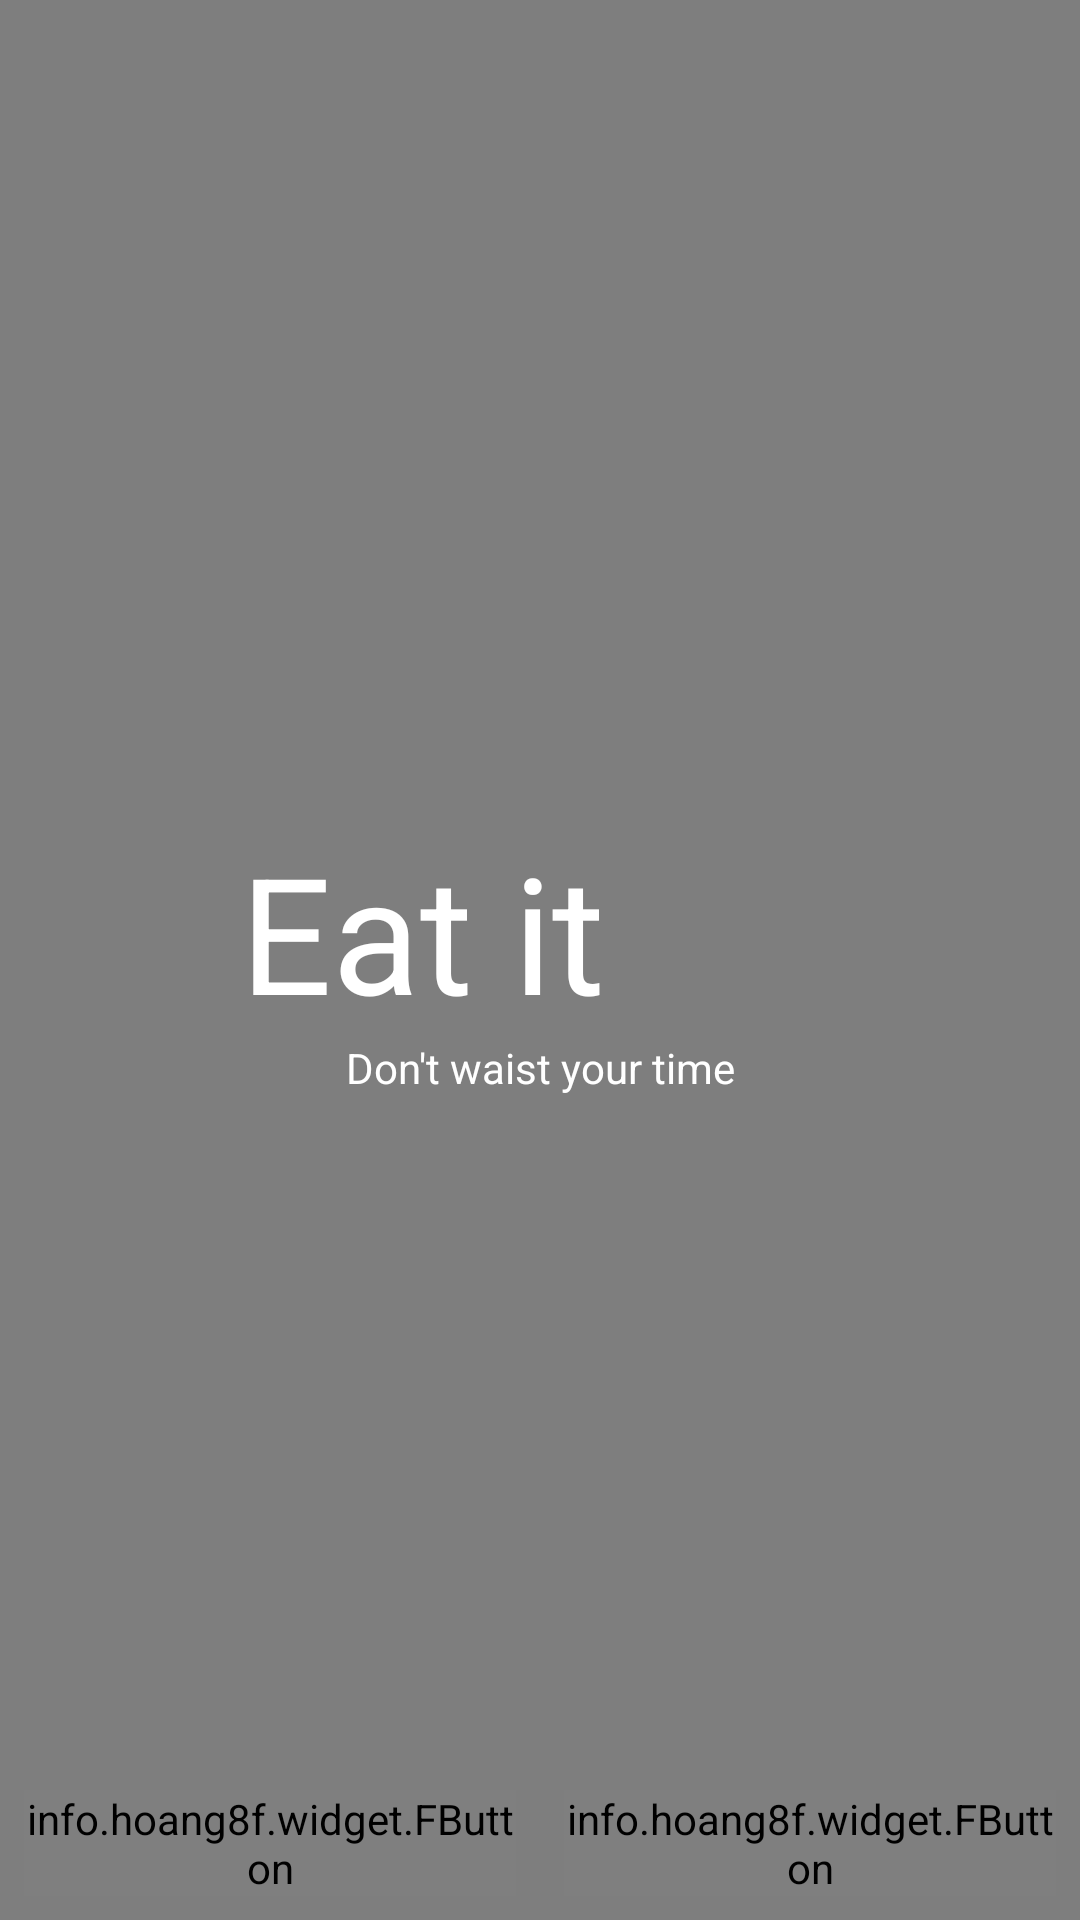

Write the Android layout XML for this screen, with the resource values it uses.
<!-- AndroidManifest.xml: application theme AppTheme -->
<!-- res/layout/activity_main.xml -->
<?xml version="1.0" encoding="utf-8"?>
<RelativeLayout xmlns:android="http://schemas.android.com/apk/res/android"
    xmlns:app="http://schemas.android.com/apk/res-auto"
    xmlns:tools="http://schemas.android.com/tools"
    android:layout_width="match_parent"
    android:layout_height="match_parent"
    android:background="@drawable/pasta"
    tools:context=".MainActivity">
    <View
        android:layout_width="match_parent"
        android:layout_height="match_parent"
        android:background="@color/colorView">
    </View>

    <LinearLayout
        android:layout_width="wrap_content"
        android:layout_height="wrap_content"
        android:layout_centerInParent="true"
        android:orientation="vertical">

        <TextView
            android:id="@+id/txtName"
            android:textColor="@android:color/white"
            android:layout_width="wrap_content"
            android:layout_height="wrap_content"
            android:text="@string/primary_text"
            android:textSize="54sp" />

        <TextView
            android:id="@+id/txtSlogan"
            android:layout_width="200dp"
            android:layout_height="wrap_content"
            android:gravity="center"
            android:text="@string/slogan"
            android:textColor="@android:color/white" />

    </LinearLayout>

    <LinearLayout
        android:layout_width="match_parent"
        android:layout_height="wrap_content"
        android:layout_alignParentBottom="true"
        android:orientation="horizontal"
        android:weightSum="2">


        <info.hoang8f.widget.FButton
            android:id="@+id/btnSignUp"
            android:layout_width="0dp"
            android:layout_height="wrap_content"
            android:layout_margin="8dp"
            android:layout_weight="1"
            android:text="SignUp"
            android:textColor="@android:color/white"
            app:cornerRadius="4dp"
            app:fButtonColor="@color/btnSignUp"
            app:shadowColor="@android:color/black"
            app:shadowEnabled="true"
            app:shadowHeight="5dp" />

        <info.hoang8f.widget.FButton
            android:id="@+id/btnSignIn"
            android:layout_width="0dp"
            android:layout_height="wrap_content"
            android:layout_margin="8dp"
            android:layout_weight="1"
            android:text="Sign In"
            android:textColor="@android:color/white"
            app:cornerRadius="4dp"
            app:fButtonColor="@color/btnSignActive"
            app:shadowColor="@android:color/black"
            app:shadowEnabled="true"
            app:shadowHeight="5dp" />

    </LinearLayout>
</RelativeLayout>
<!-- resources referenced by this layout -->
<resources>
  <color name="btnSignActive">#407088</color>
  <color name="btnSignUp">#70adb5</color>
  <color name="colorView">#7F000000</color>
  
      //Button
  <string name="primary_text">Eat it</string>
  <string name="slogan">Don\'t waist your time</string>
  <style name="AppTheme" parent="Theme.AppCompat.Light.NoActionBar">
          
          <item name="colorPrimary">@color/colorPrimary</item>
          <item name="colorPrimaryDark">@color/colorPrimaryDark</item>
          <item name="colorAccent">@color/colorAccent</item>
      </style>
  <color name="colorPrimary">#407088</color>
  <color name="colorPrimaryDark">#35495e</color>
  <color name="colorAccent">#ff9a76</color>
</resources>
